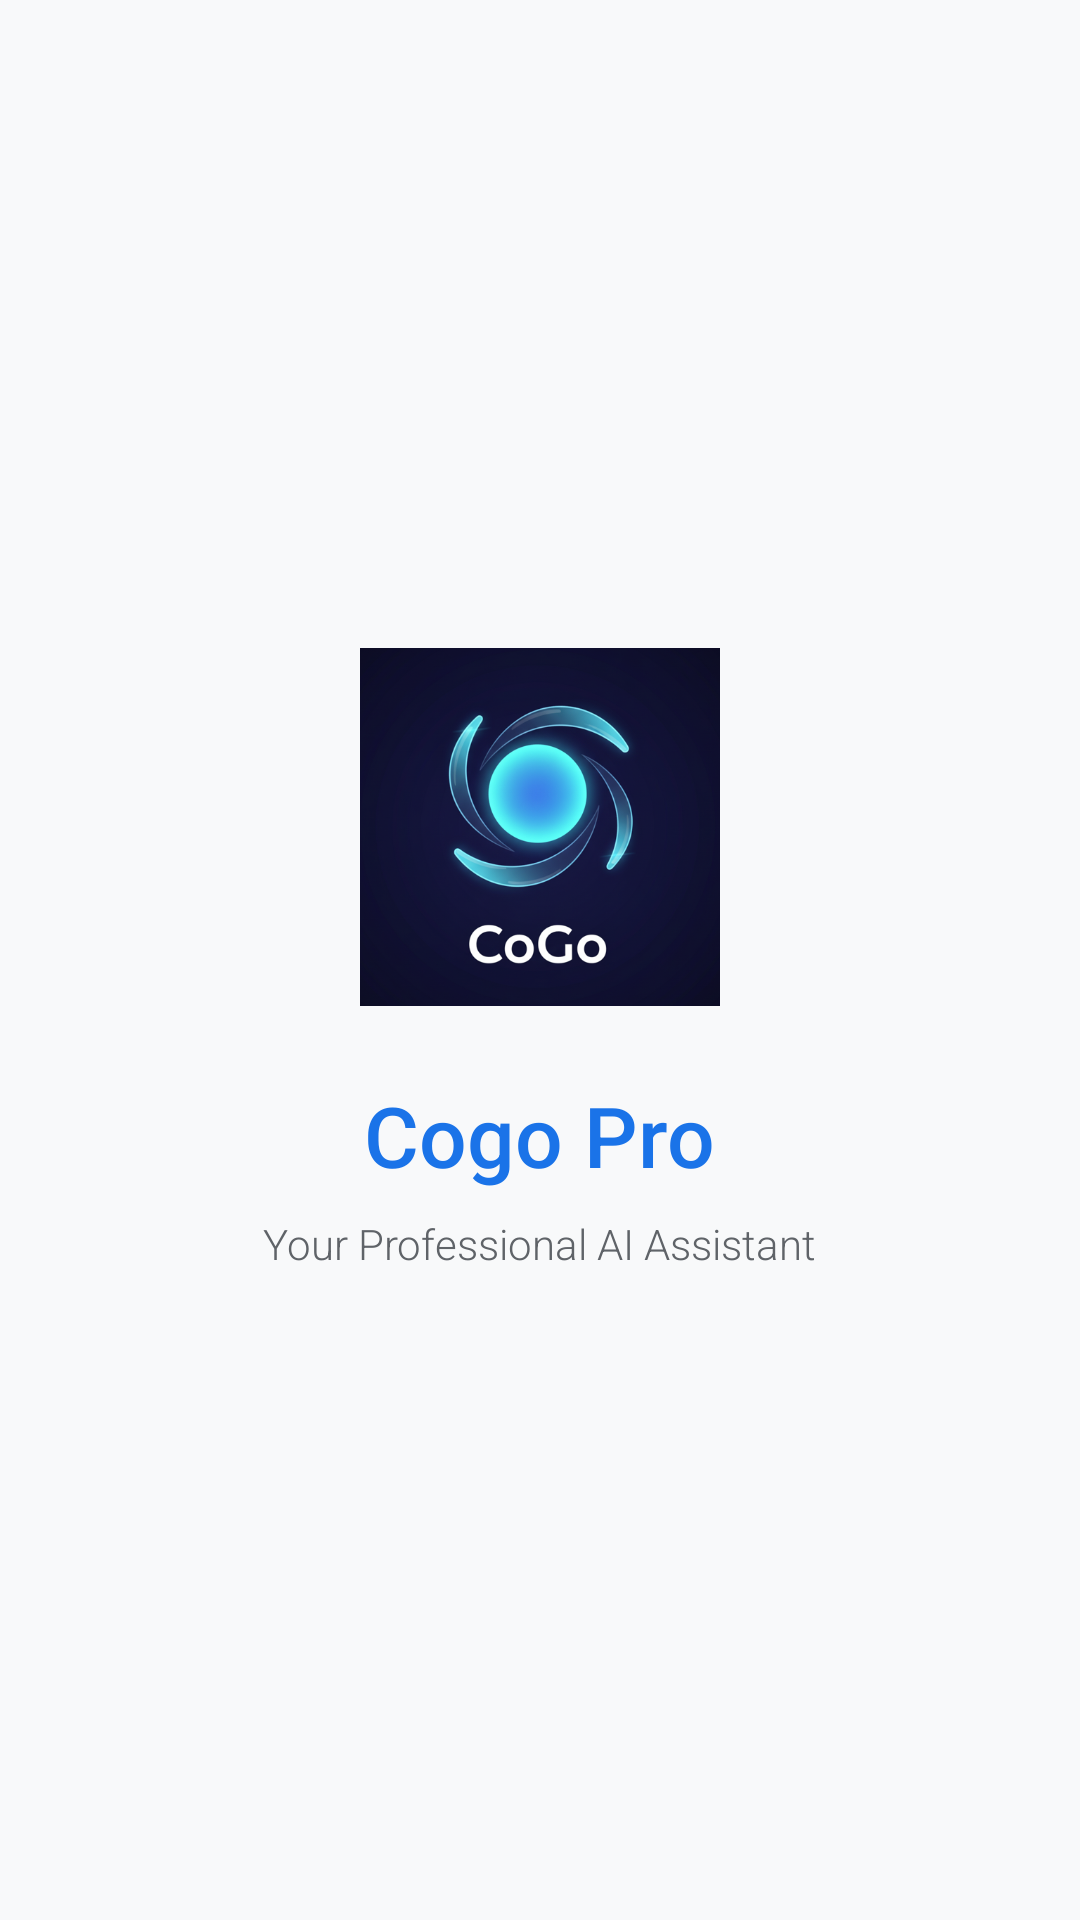

Layout XML and referenced resources for this Android screen:
<!-- AndroidManifest.xml: application theme Theme.Cogo -->
<!-- res/layout/activity_splash.xml -->
<?xml version="1.0" encoding="utf-8"?>
<LinearLayout xmlns:android="http://schemas.android.com/apk/res/android"
    android:layout_width="match_parent"
    android:layout_height="match_parent"
    android:orientation="vertical"
    android:gravity="center"
    android:background="@color/background">

    <ImageView
        android:id="@+id/splashLogo"
        android:layout_width="120dp"
        android:layout_height="120dp"
        android:src="@drawable/logo_cogo"
        android:contentDescription="App Logo" />

    <TextView
        android:layout_width="wrap_content"
        android:layout_height="wrap_content"
        android:layout_marginTop="24dp"
        android:text="@string/app_name"
        android:textColor="@color/primary"
        android:textSize="28sp"
        android:fontFamily="sans-serif-medium" />

    <TextView
        android:layout_width="wrap_content"
        android:layout_height="wrap_content"
        android:layout_marginTop="8dp"
        android:text="Your Professional AI Assistant"
        android:textColor="@color/secondary"
        android:textSize="14sp"
        android:fontFamily="sans-serif-light" />

</LinearLayout>
<!-- resources referenced by this layout -->
<resources>
  <color name="background">#F8F9FA</color>
  <color name="primary">#1A73E8</color>
  <color name="secondary">#5F6368</color>
  <!-- drawable logo_cogo: png bitmap (drawable, 274462 bytes) -->
  <string name="app_name">Cogo Pro</string>
  <style name="Theme.Cogo" parent="Theme.MaterialComponents.DayNight.NoActionBar">
          
          <item name="colorPrimary">@color/primary</item>
          <item name="colorPrimaryVariant">@color/primary_variant</item>
          <item name="colorOnPrimary">@color/on_primary</item>
          <item name="colorSecondary">@color/secondary</item>
          <item name="colorOnSecondary">@color/on_secondary</item>
          <item name="android:windowBackground">@color/background</item>
          <item name="android:statusBarColor">@color/background</item>
          <item name="android:windowLightStatusBar" tools:targetApi="m">true</item>
      </style>
  <color name="primary_variant">#1557B0</color>
  <color name="on_primary">#FFFFFF</color>
  <color name="on_secondary">#FFFFFF</color>
</resources>
